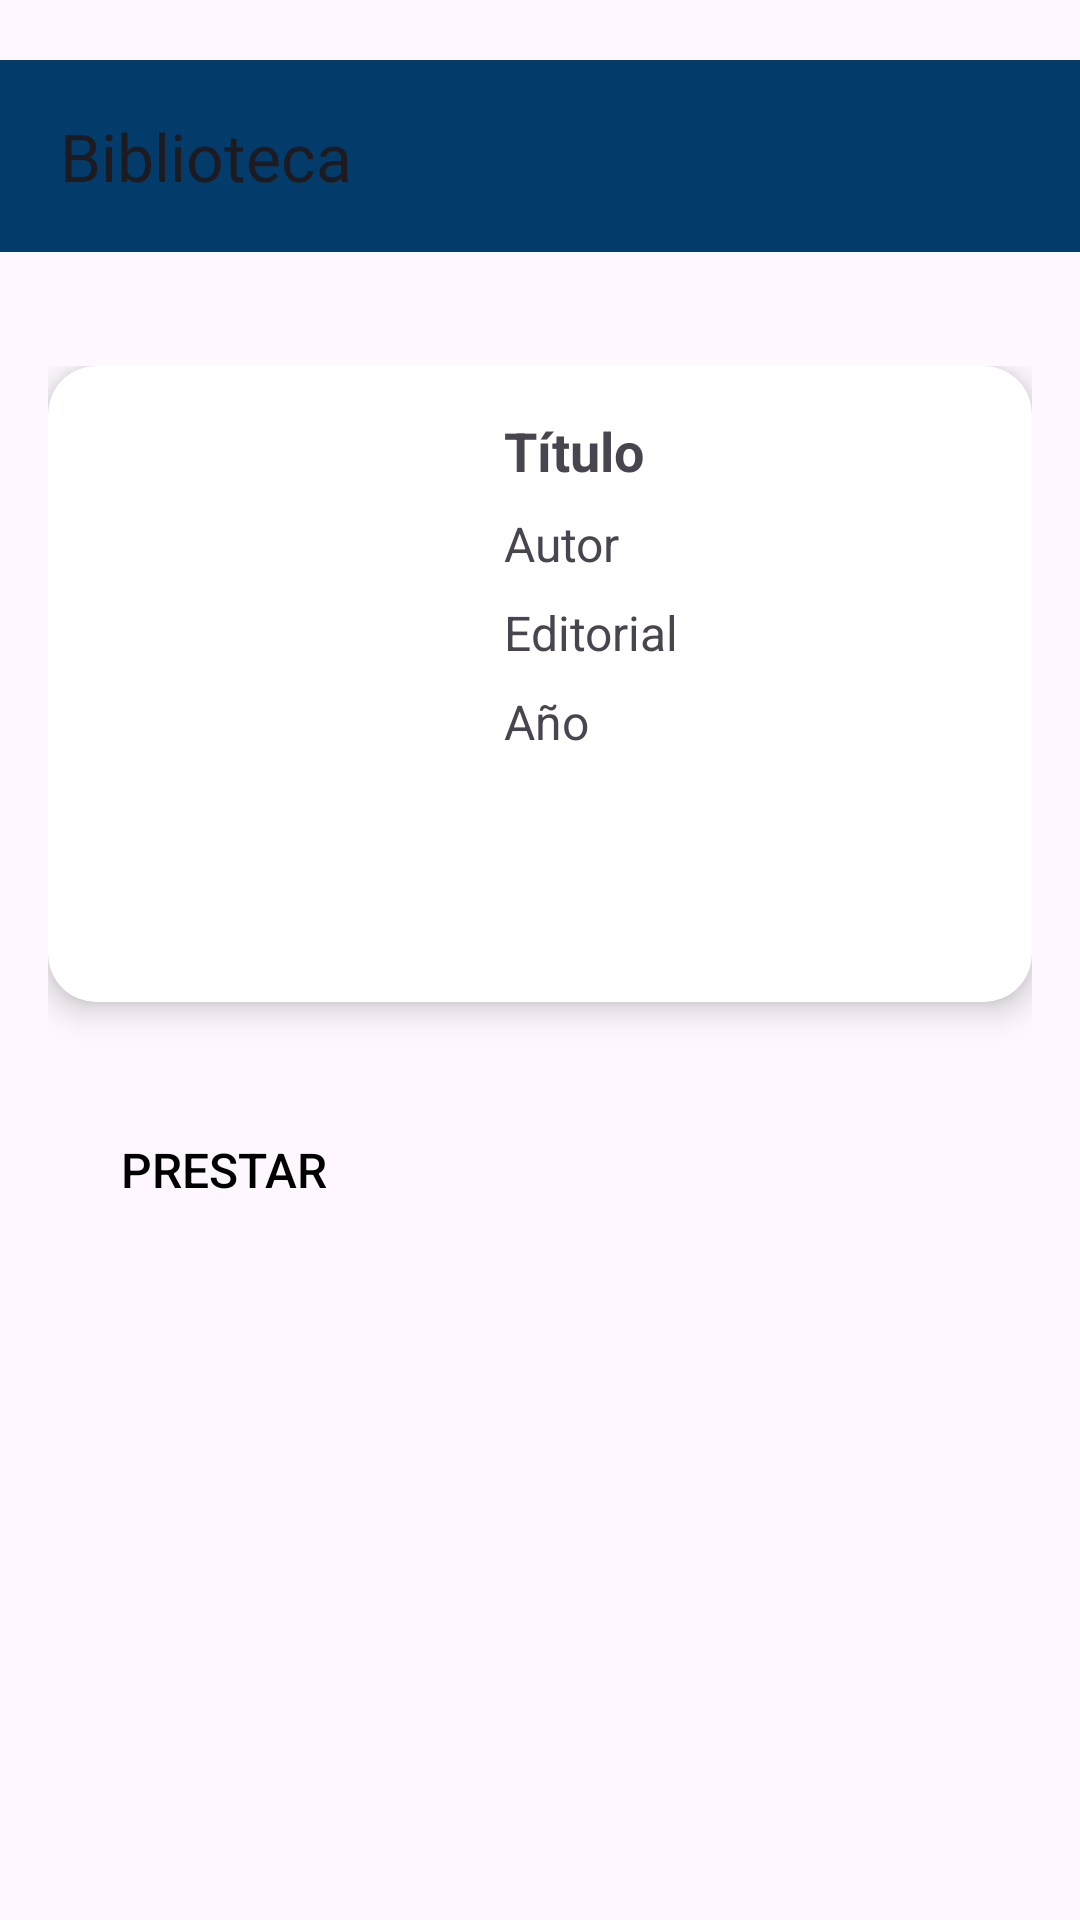

The Android layout XML behind this screen, and the referenced resources:
<!-- AndroidManifest.xml: application theme Theme.AppBiblioteca -->
<!-- res/layout/fragment_detalle_libro.xml -->
<androidx.coordinatorlayout.widget.CoordinatorLayout xmlns:android="http://schemas.android.com/apk/res/android"
    xmlns:app="http://schemas.android.com/apk/res-auto"
    xmlns:tools="http://schemas.android.com/tools"
    android:layout_width="match_parent"
    android:layout_height="match_parent">

    <androidx.appcompat.widget.Toolbar
        android:id="@+id/toolbarlibro"
        android:layout_width="match_parent"
        android:layout_height="?attr/actionBarSize"
        android:background="@color/Colorits"
        android:titleTextColor="@color/colorrojo"
        android:elevation="4dp"
        app:title="Biblioteca"
        android:layout_marginTop="20dp"
        app:navigationIcon="@drawable/back"
        android:paddingStart="16dp"
        android:paddingEnd="16dp"/>

    <ScrollView
        android:layout_width="match_parent"
        android:layout_height="match_parent"
        android:layout_marginTop="56dp">

        <LinearLayout
            android:layout_width="match_parent"
            android:layout_height="wrap_content"
            android:orientation="vertical"
            android:layout_marginTop="50dp"
            android:padding="16dp">

            <androidx.cardview.widget.CardView
                android:layout_width="match_parent"
                android:layout_height="wrap_content"
                android:layout_marginBottom="16dp"
                app:cardCornerRadius="16dp"
                app:cardElevation="6dp">

            <LinearLayout
                android:layout_width="match_parent"
                android:layout_height="wrap_content"
                android:orientation="horizontal"
                android:padding="16dp">

                <ImageView
                    android:id="@+id/imageViewLibroDetalle"
                    android:layout_width="120dp"
                android:layout_height="180dp"
                android:scaleType="centerCrop"
                android:layout_marginEnd="16dp" />


                <LinearLayout
                    android:layout_width="0dp"
                    android:layout_height="wrap_content"
                    android:layout_weight="1"
                android:orientation="vertical">

                <TextView
                    android:id="@+id/textViewTituloDetalle"
                    android:layout_width="wrap_content"
                    android:layout_height="wrap_content"
                    android:text="Título"
                    android:textSize="18sp"
                    android:textStyle="bold"
                    android:layout_marginBottom="8dp" />

                <TextView
                    android:id="@+id/textViewAutorDetalle"
                    android:layout_width="wrap_content"
                    android:layout_height="wrap_content"
                    android:text="Autor"
                    android:textSize="16sp"
                    android:layout_marginBottom="8dp" />

                <TextView
                    android:id="@+id/textViewEditorialDetalle"
                    android:layout_width="wrap_content"
                    android:layout_height="wrap_content"
                    android:text="Editorial"
                    android:textSize="16sp"
                    android:layout_marginBottom="8dp" />

                <TextView
                    android:id="@+id/textViewAnoDetalle"
                    android:layout_width="wrap_content"
                    android:layout_height="wrap_content"
                    android:text="Año"
                    android:textSize="16sp"
                    android:layout_marginBottom="8dp" />
            </LinearLayout>
        </LinearLayout>
    </androidx.cardview.widget.CardView>

            <Button
                android:id="@+id/buttonPrestarLibro"
                android:layout_width="wrap_content"
            android:layout_height="wrap_content"
            android:text="Prestar"
            android:textColor="@color/black"
            android:textSize="16sp"
            android:background="@drawable/button_background"
            android:layout_marginTop="16dp"
            android:layout_marginBottom="16dp"
            android:paddingHorizontal="24dp"
            android:paddingVertical="12dp" />

        </LinearLayout>
    </ScrollView>
</androidx.coordinatorlayout.widget.CoordinatorLayout>
<!-- resources referenced by this layout -->
<resources>
  <color name="Colorits">#033B6A</color>
  <color name="black">#FF000000</color>
  <color name="colorrojo">#BD1829</color>
  <style name="Theme.AppBiblioteca" parent="Base.Theme.AppBiblioteca">
          
      </style>
  <style name="Base.Theme.AppBiblioteca" parent="Theme.Material3.DayNight.NoActionBar">
          
          
          <item name="colorPrimary">@color/Colorits</item>
          <item name="colorPrimaryVariant">@color/Colorits</item>
          <item name="colorOnPrimary">@color/Colorits</item>
          <item name="colorSecondary">@color/Colorits</item>
  
          
          <item name="android:statusBarColor">@color/Colorits</item> 
  
          
          
  
      </style>
</resources>
